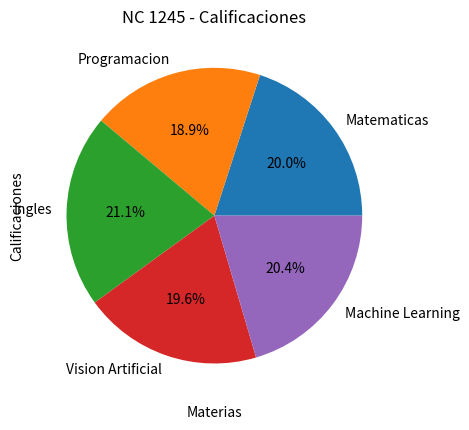

Reproduce this figure in Python.
# Programa realizado por Hernandez Dylan NC=1245
# Grafica de pastel (Pie) con Matplotlib

import matplotlib.pyplot as plt

# Materias
materias = ['Matematicas', 'Programacion', 'Ingles', 'Vision Artificial', 'Machine Learning']

# Calificaciones de cada materia
calificaciones = [90, 85, 95, 88, 92]

# Crear grafica de pastel
plt.pie(calificaciones, labels=materias, autopct='%1.1f%%')

# Titulo y etiquetas
plt.title('NC 1245 - Calificaciones')

plt.xlabel('Materias')
plt.ylabel('Calificaciones')

# Guardar imagen
plt.savefig('pastel_1245.png')

# Mostrar grafica
plt.show()

# Imprimir datos del alumno
print("Programa realizado por: Hernadez Dylan NC=1245")
